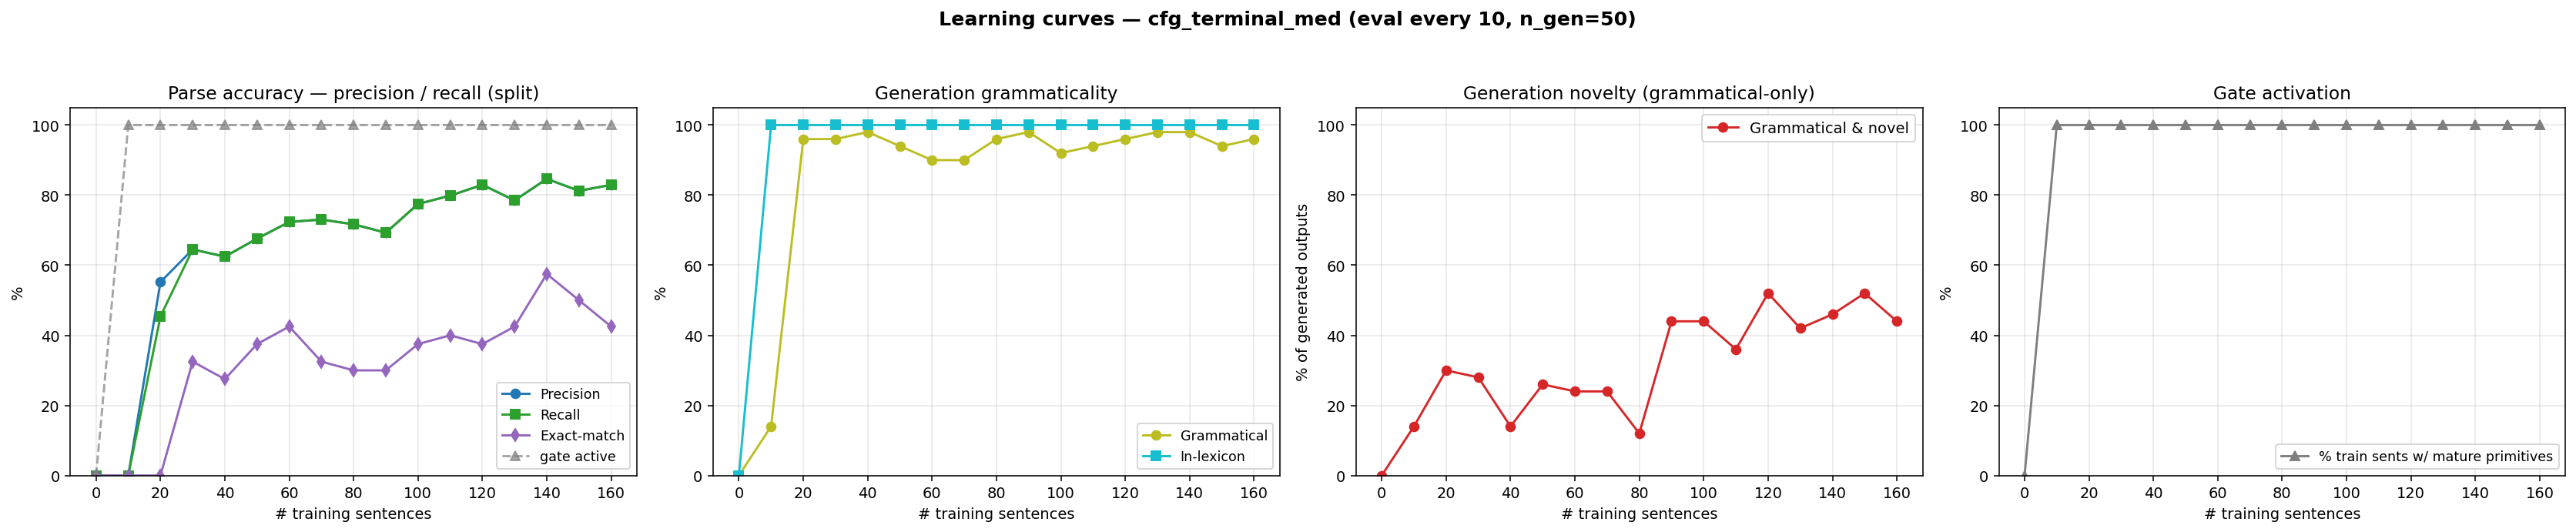

The file beside this chart, header and first rows:
n_trained, parse_F1, parse_P, parse_R, parse_EM, gen_gram, gen_novel, gen_lex, gen_gram_novel, p_parse_legal, gen_n, prim_active_frac
0, 0.0000, 0.0000, 0.0000, 0.0000, 0.0000, 0.0000, 0.0000, 0.0000, 0.0000, 0, 0.0000
10, 0.0000, 0.0000, 0.0000, 0.0000, 0.1400, 1, 1, 0.1400, 0.0000, 50, 1
20, 0.4981, 0.5519, 0.4539, 0.0000, 0.9600, 0.3400, 1, 0.3000, 0.0000, 50, 1
30, 0.6451, 0.6451, 0.6451, 0.3250, 0.9600, 0.3200, 1, 0.2800, 1, 50, 1
40, 0.6246, 0.6246, 0.6246, 0.2750, 0.9800, 0.1600, 1, 0.1400, 1, 50, 1
50, 0.6758, 0.6758, 0.6758, 0.3750, 0.9400, 0.3200, 1, 0.2600, 1, 50, 1
60, 0.7235, 0.7235, 0.7235, 0.4250, 0.9000, 0.3400, 1, 0.2400, 1, 50, 1
70, 0.7304, 0.7304, 0.7304, 0.3250, 0.9000, 0.3400, 1, 0.2400, 1, 50, 1
80, 0.7167, 0.7167, 0.7167, 0.3000, 0.9600, 0.1600, 1, 0.1200, 1, 50, 1
90, 0.6928, 0.6928, 0.6928, 0.3000, 0.9800, 0.4600, 1, 0.4400, 1, 50, 1
100, 0.7747, 0.7747, 0.7747, 0.3750, 0.9200, 0.5200, 1, 0.4400, 1, 50, 1
110, 0.7986, 0.7986, 0.7986, 0.4000, 0.9400, 0.4200, 1, 0.3600, 1, 50, 1
120, 0.8294, 0.8294, 0.8294, 0.3750, 0.9600, 0.5600, 1, 0.5200, 1, 50, 1
130, 0.7850, 0.7850, 0.7850, 0.4250, 0.9800, 0.4400, 1, 0.4200, 1, 50, 1
140, 0.8464, 0.8464, 0.8464, 0.5750, 0.9800, 0.4800, 1, 0.4600, 1, 50, 1
150, 0.8123, 0.8123, 0.8123, 0.5000, 0.9400, 0.5800, 1, 0.5200, 1, 50, 1
160, 0.8294, 0.8294, 0.8294, 0.4250, 0.9600, 0.4800, 1, 0.4400, 1, 50, 1
